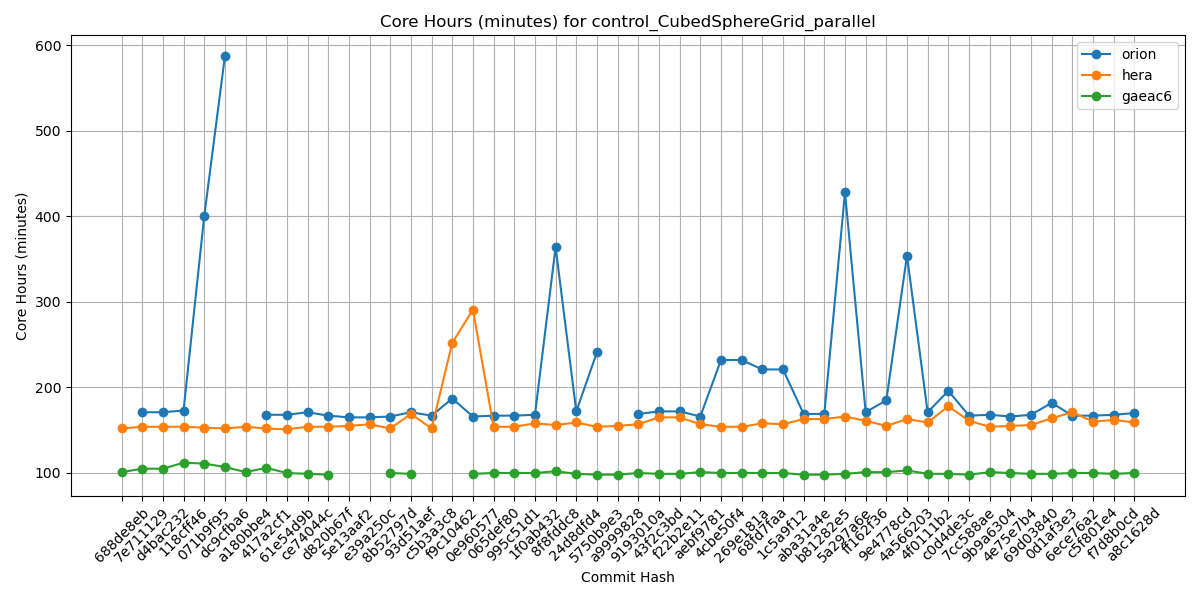

The data file committed next to this chart (first rows):
Hash, orion, hera, gaeac6
688de8eb, , 152, 101
7e711129, 171, 154, 105
d4bac232, 171, 154, 105
118cff46, 173, 154, 112
071b9f95, 400, 153, 111
dc9cfba6, 587, 152, 107
a180bbe4, , 154, 101
417a2cf1, 168, 152, 106
61e54d9b, 168, 151, 100
ce74044c, 171, 154, 99
d820b67f, 167, 154, 98
5e13aaf2, 165, 155, 
e39a250c, 165, 157, 
8b52797d, 166, 152, 100
93d51aef, 171, 169, 99
c5b3a3c8, 167, 152, 
f9c10462, 187, 252, 
0e960577, 166, 291, 99
065def80, 167, 154, 100
995c51d1, 167, 154, 100
1f0ab432, 168, 158, 100
8f8fddc8, 364, 156, 102
24d8dfd4, 172, 159, 99
5750b9e3, 241, 154, 98
a9999828, , 155, 98
9193010a, 169, 157, 100
43f2c3bd, 172, 165, 99
f22b2e11, 172, 165, 99
aebf9781, 166, 157, 101
4cbe50f4, 232, 154, 100
269e181a, 232, 154, 100
68fd7faa, 221, 158, 100
1c5a9f12, 221, 157, 100
aba31a4e, 169, 163, 98
b81282e5, 169, 163, 98
5a297a6e, 428, 166, 99
ff162f36, 171, 161, 101
9e4778cd, 185, 155, 101
4a566203, 354, 163, 103
4f0111b2, 171, 159, 99
c0d4de3c, 196, 178, 99
7cc588ae, 167, 161, 98
9b9a6304, 168, 154, 101
4e75e7b4, 166, 155, 100
69d03840, 168, 156, 99
0d1af3e3, 182, 164, 99
6ece76a2, 167, 171, 100
c5f801e4, 167, 160, 100
f7d8b0cd, 168, 162, 99
a8c1628d, 170, 159, 100
